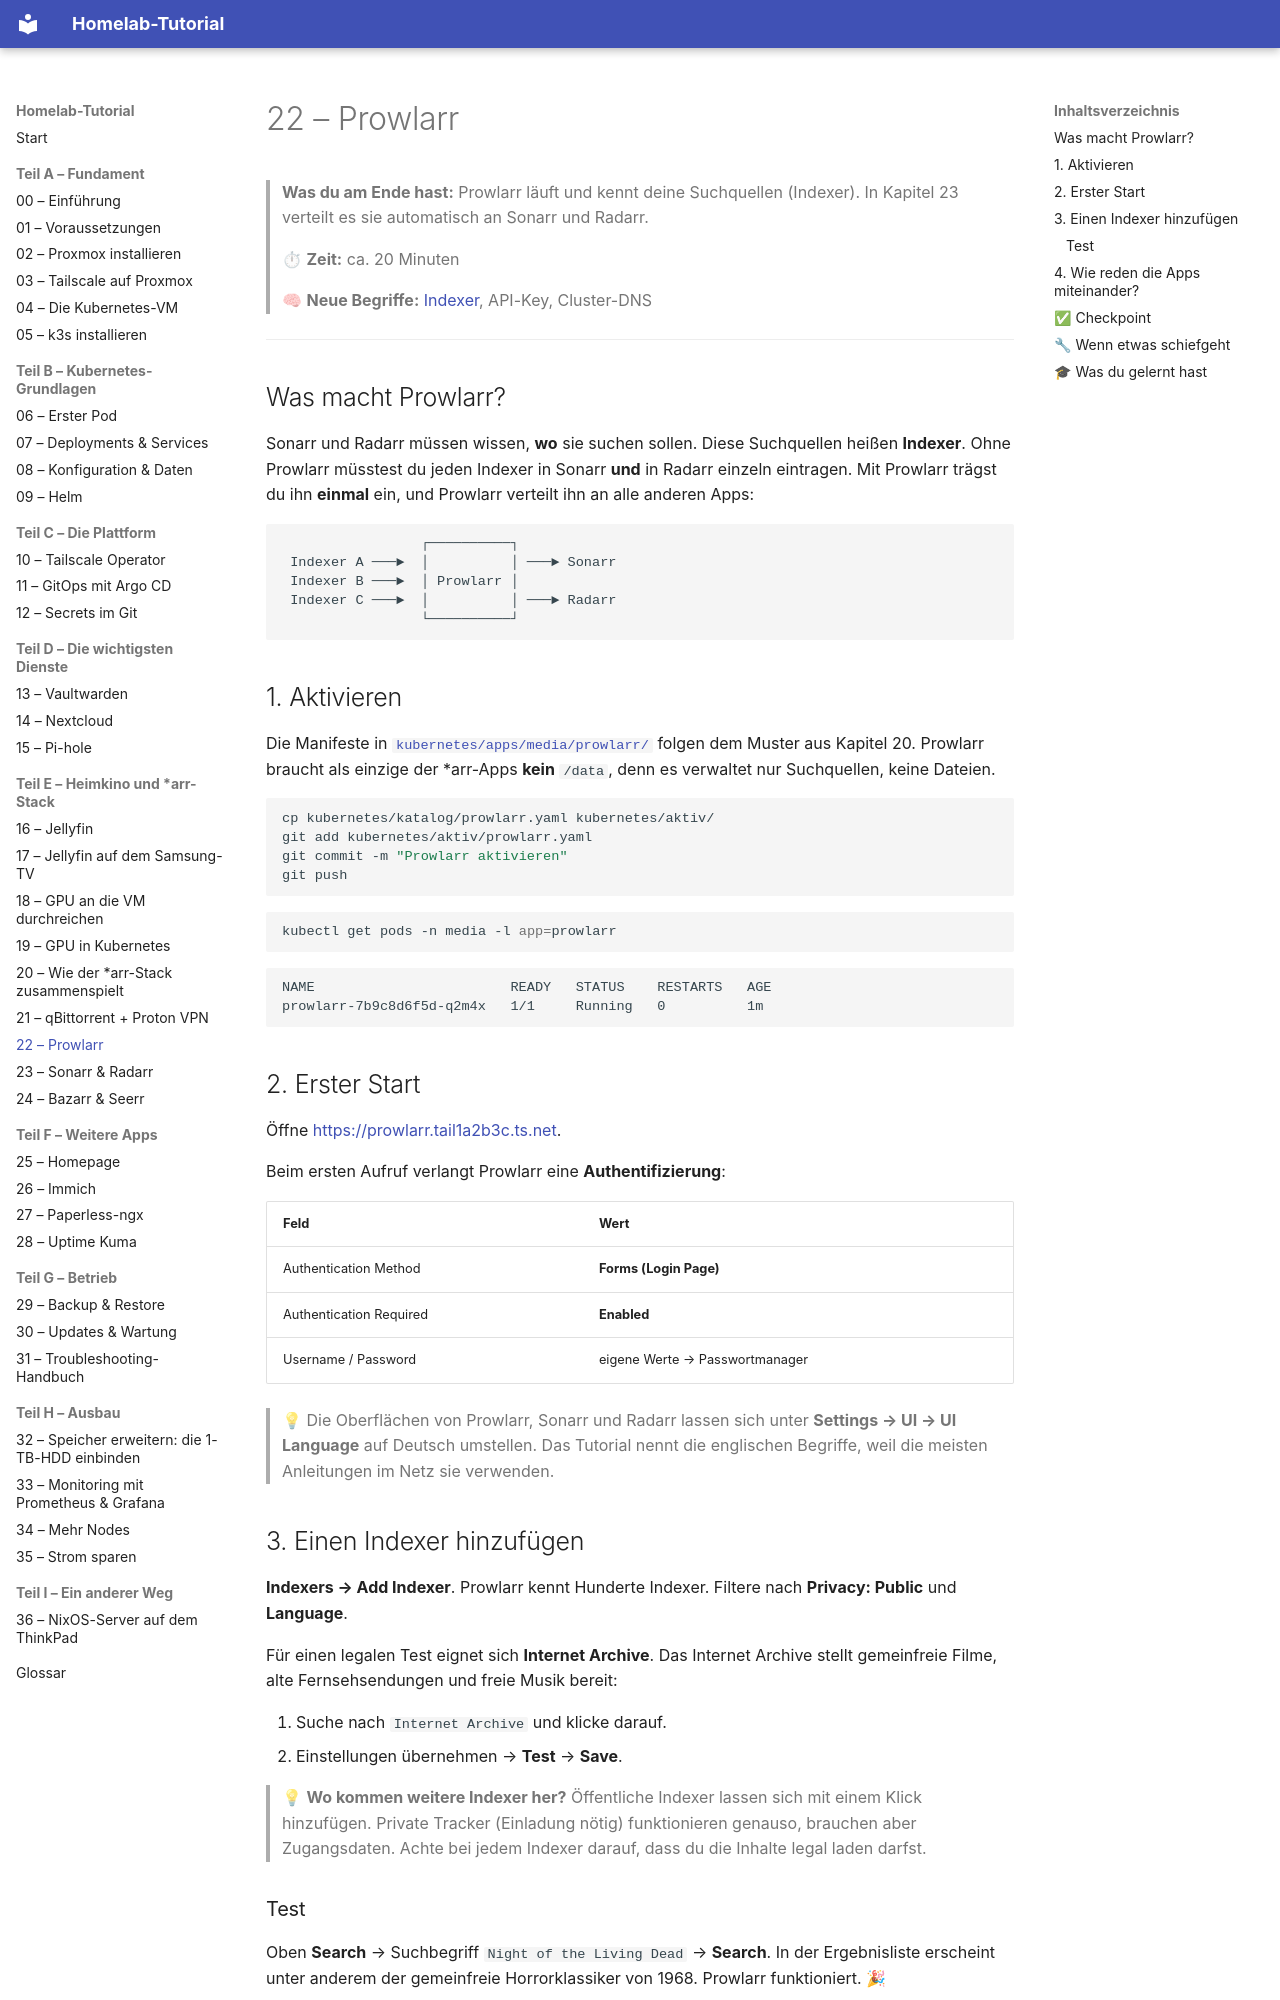

repository: Katagawa94/homelab-tutorial · page: 22-prowlarr/index.html · generator: mkdocs

# 22 – Prowlarr

> **Was du am Ende hast:** Prowlarr läuft und kennt deine Suchquellen (Indexer). In Kapitel 23 verteilt es sie
> automatisch an Sonarr und Radarr.
>
> ⏱ **Zeit:** ca. 20 Minuten
>
> 🧠 **Neue Begriffe:** [Indexer](glossar.md#medien), API-Key, Cluster-DNS

---

## Was macht Prowlarr?

Sonarr und Radarr müssen wissen, **wo** sie suchen sollen. Diese Suchquellen heißen **Indexer**. Ohne Prowlarr müsstest du
jeden Indexer in Sonarr **und** in Radarr einzeln eintragen. Mit Prowlarr trägst du ihn **einmal** ein, und Prowlarr
verteilt ihn an alle anderen Apps:

```
                 ┌──────────┐
 Indexer A ───►  │          │ ───► Sonarr
 Indexer B ───►  │ Prowlarr │
 Indexer C ───►  │          │ ───► Radarr
                 └──────────┘
```

## 1. Aktivieren

Die Manifeste in [`kubernetes/apps/media/prowlarr/`](../kubernetes/apps/media/prowlarr/) folgen dem Muster aus Kapitel 20.
Prowlarr braucht als einzige der *arr-Apps **kein** `/data`, denn es verwaltet nur Suchquellen, keine Dateien.

```bash
cp kubernetes/katalog/prowlarr.yaml kubernetes/aktiv/
git add kubernetes/aktiv/prowlarr.yaml
git commit -m "Prowlarr aktivieren"
git push
```

```bash
kubectl get pods -n media -l app=prowlarr
```

```
NAME                        READY   STATUS    RESTARTS   AGE
prowlarr-7b9c8d6f5d-q2m4x   1/1     Running   0          1m
```

## 2. Erster Start

Öffne <https://prowlarr.tail1a2b3c.ts.net>.

Beim ersten Aufruf verlangt Prowlarr eine **Authentifizierung**:

| Feld | Wert |
|------|------|
| Authentication Method | **Forms (Login Page)** |
| Authentication Required | **Enabled** |
| Username / Password | eigene Werte → Passwortmanager |

> 💡 Die Oberflächen von Prowlarr, Sonarr und Radarr lassen sich unter **Settings → UI → UI Language** auf Deutsch
> umstellen. Das Tutorial nennt die englischen Begriffe, weil die meisten Anleitungen im Netz sie verwenden.

## 3. Einen Indexer hinzufügen

**Indexers → Add Indexer**. Prowlarr kennt Hunderte Indexer. Filtere nach **Privacy: Public** und **Language**.

Für einen legalen Test eignet sich **Internet Archive**. Das Internet Archive stellt gemeinfreie Filme, alte
Fernsehsendungen und freie Musik bereit:

1. Suche nach `Internet Archive` und klicke darauf.
2. Einstellungen übernehmen → **Test** → **Save**.

> 💡 **Wo kommen weitere Indexer her?** Öffentliche Indexer lassen sich mit einem Klick hinzufügen. Private Tracker
> (Einladung nötig) funktionieren genauso, brauchen aber Zugangsdaten. Achte bei jedem Indexer darauf, dass du die
> Inhalte legal laden darfst.
